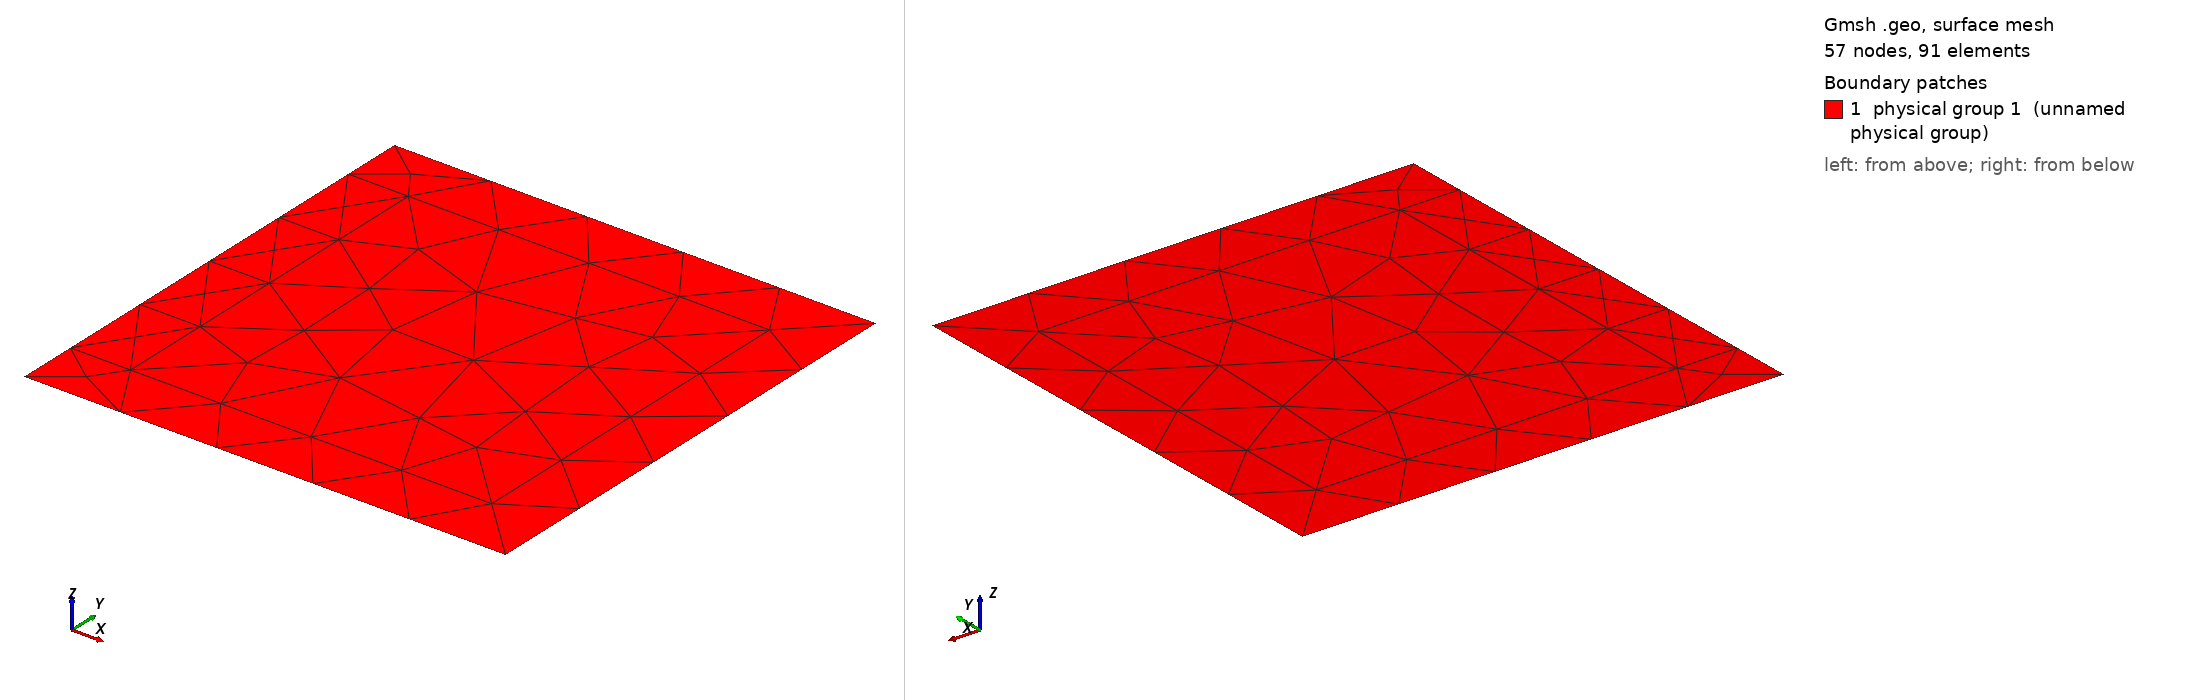

Gmsh geometry script, surface-meshed: 57 nodes, 91 surface elements. Boundary patches (legend numbers): 1 physical group 1 (unnamed physical group). Left view from above one corner, right view from below the opposite corner. Legend entries are the model's physical surfaces. The drawing asked Gmsh for element sizes between 1% and 20% of the model's largest extent; the script's own settings can give other sizes.

=== test2d_1.geo (drawn) ===
// This mesh is fitted to B and varpi
// Characteristic length of a mesh element
h = 0.25;

// Points
// external square
Point(1) = {0, 0, 0, h};
Point(2) = {1, 0, 0, h};
Point(3) = {1, 1, 0, h};
Point(4) = {0, 1, 0, h};

// internal square
Point(5) = {0.125, 0.125, 0, h};
Point(6) = {0.875, 0.125, 0, h};
Point(7) = {0.875, 0.875, 0, h};
Point(8) = {0.125, 0.875, 0, h};

// additional points
Point(9) = {0, 0.875, 0, h};
Point(10)= {0, 0.125, 0, h};

// Lines
// external square
Line(1) = {1,2};
Line(2) = {2,3};
Line(3) = {3,4};
Line(4) = {4,9};
Line(5) = {9,10};
Line(6) = {10,1};

// internal square
Line(7) = {5,6};
Line(8) = {6,7};
Line(9) = {7,8};
Line(10) = {8,5};

// additional lines
Line(11) = {9,8};
Line(12) = {10,5};

// Curved loops
Curve Loop(1) = {1,2,3,4,11,-9,-8,-7,-12,6}; // varpi boundary
Curve Loop(2) = {7,8,9,10}; // B boundary
Curve Loop(3) = {12,-10,-11,5}; // complementary

// Surfaces
Plane Surface(1) = {1};     // varpi
Plane Surface(2) = {2};     // B
Plane Surface(3) = {3};     // complementary

Physical Surface(1) = {1,2,3}; // whole domain
